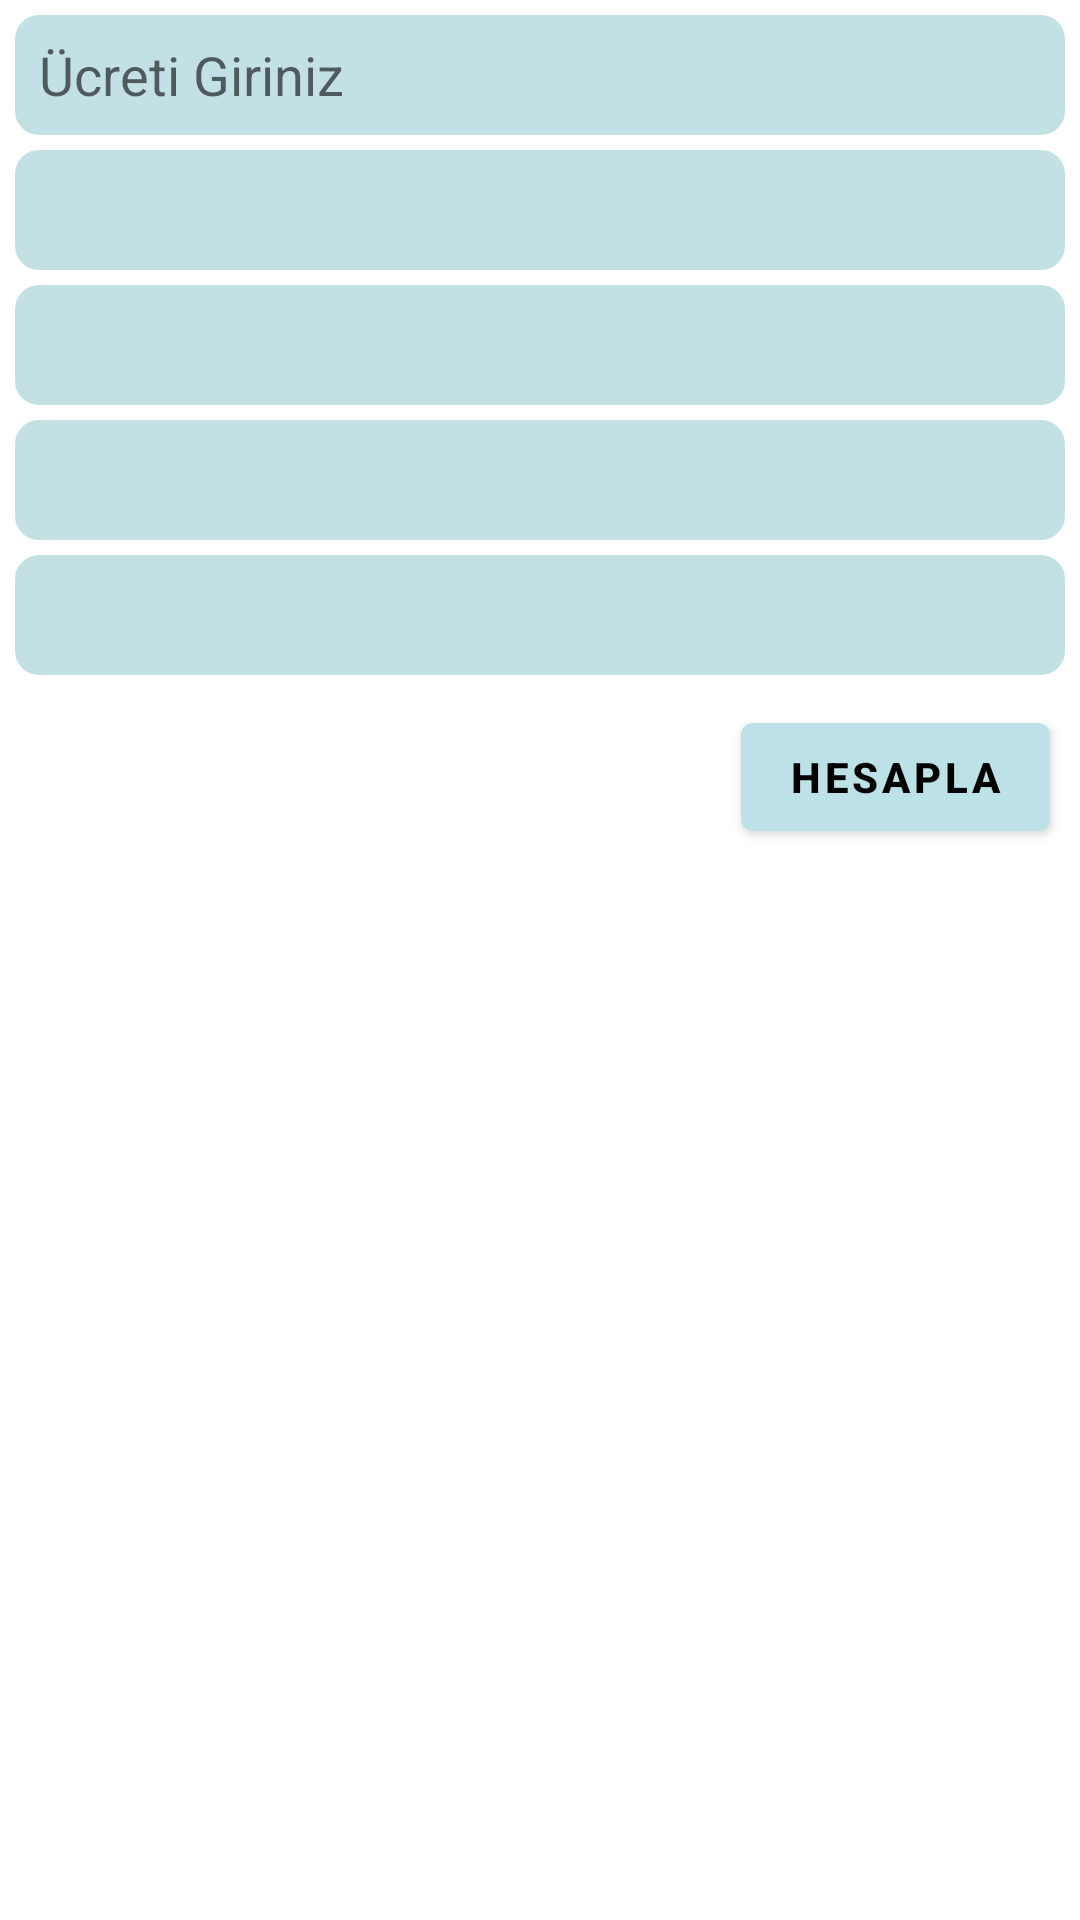

Reconstruct the res/layout file that produces this screen, plus the resources it refers to.
<!-- AndroidManifest.xml: application theme Theme.PriceCalculator -->
<!-- res/layout/fragment_second_part.xml -->
<?xml version="1.0" encoding="utf-8"?>
<androidx.constraintlayout.widget.ConstraintLayout xmlns:android="http://schemas.android.com/apk/res/android"
    xmlns:tools="http://schemas.android.com/tools"
    android:layout_width="match_parent"
    android:layout_height="match_parent"
    xmlns:app="http://schemas.android.com/apk/res-auto"
    tools:context=".view.SecondPartFragment">


    <EditText
        android:id="@+id/userInputCost"
        android:layout_width="match_parent"
        android:layout_height="40dp"
        android:layout_margin="5dp"
        android:background="@drawable/input_areas"
        android:hint="@string/enter_price"
        android:inputType="numberDecimal"
        android:maxLength="10"
        android:minHeight="40dp"
        android:paddingStart="8dp"
        android:textColor="@color/black"
        app:layout_constraintEnd_toEndOf="parent"
        app:layout_constraintStart_toStartOf="parent"
        app:layout_constraintTop_toTopOf="parent" />

    <Spinner
        android:layout_width="match_parent"
        android:layout_height="40dp"
        android:id="@+id/firstSpinner"
        android:background="@drawable/input_areas"
        app:layout_constraintStart_toStartOf="parent"
        app:layout_constraintEnd_toEndOf="parent"
        app:layout_constraintTop_toBottomOf="@id/userInputCost"
        android:layout_margin="5dp" />

    <Spinner
        android:layout_width="match_parent"
        android:layout_height="40dp"
        android:id="@+id/secondSpinner"
        android:background="@drawable/input_areas"
        app:layout_constraintStart_toStartOf="parent"
        app:layout_constraintEnd_toEndOf="parent"
        app:layout_constraintTop_toBottomOf="@id/firstSpinner"
        android:layout_margin="5dp" />

    <Spinner
        android:layout_width="match_parent"
        android:layout_height="40dp"
        android:id="@+id/thirdSpinner"
        android:background="@drawable/input_areas"
        app:layout_constraintStart_toStartOf="parent"
        app:layout_constraintEnd_toEndOf="parent"
        app:layout_constraintTop_toBottomOf="@id/secondSpinner"
        android:layout_margin="5dp" />

    <Spinner
        android:layout_width="match_parent"
        android:layout_height="40dp"
        android:id="@+id/fourthSpinner"
        android:background="@drawable/input_areas"
        app:layout_constraintStart_toStartOf="parent"
        app:layout_constraintEnd_toEndOf="parent"
        app:layout_constraintTop_toBottomOf="@id/thirdSpinner"
        android:layout_margin="5dp" />

    <com.google.android.material.button.MaterialButton
        android:layout_width="wrap_content"
        android:layout_height="wrap_content"
        android:layout_margin="10dp"
        android:id="@+id/calculateButton"
        android:text="@string/calculate"
        android:textColor="@color/black"
        android:textStyle="bold"
        app:backgroundTint="#BCE1E6"
        app:layout_constraintEnd_toEndOf="parent"
        app:layout_constraintTop_toBottomOf="@id/fourthSpinner" />




</androidx.constraintlayout.widget.ConstraintLayout>
<!-- resources referenced by this layout -->
<resources>
  <color name="black">#FF000000</color>
  <!-- drawable input_areas (drawable) -->
  <?xml version="1.0" encoding="utf-8"?>
  <shape xmlns:android="http://schemas.android.com/apk/res/android" android:shape="rectangle">
      <solid android:color="#C3E0E5" />
  
  
      <corners android:radius="8dp" />
  
  </shape>
  <string name="calculate">Hesapla</string>
  <string name="enter_price">Ücreti Giriniz</string>
  <style name="Theme.PriceCalculator" parent="Theme.MaterialComponents.DayNight.DarkActionBar">
          
          <item name="colorPrimary">@color/menu_color</item>
          <item name="colorPrimaryVariant">@color/colorMain</item>
          <item name="colorOnPrimary">@color/white</item>
          
          <item name="colorSecondary">@color/teal_200</item>
          <item name="colorSecondaryVariant">@color/teal_700</item>
          <item name="colorOnSecondary">@color/black</item>
          
          <item name="android:statusBarColor" tools:targetApi="l">?attr/colorPrimaryVariant</item>
          
      </style>
  <color name="menu_color">#3A719C</color>
  <color name="colorMain">#3A719C</color>
  <color name="white">#FFFFFFFF</color>
  <color name="teal_200">#FF03DAC5</color>
  <color name="teal_700">#FF018786</color>
</resources>
